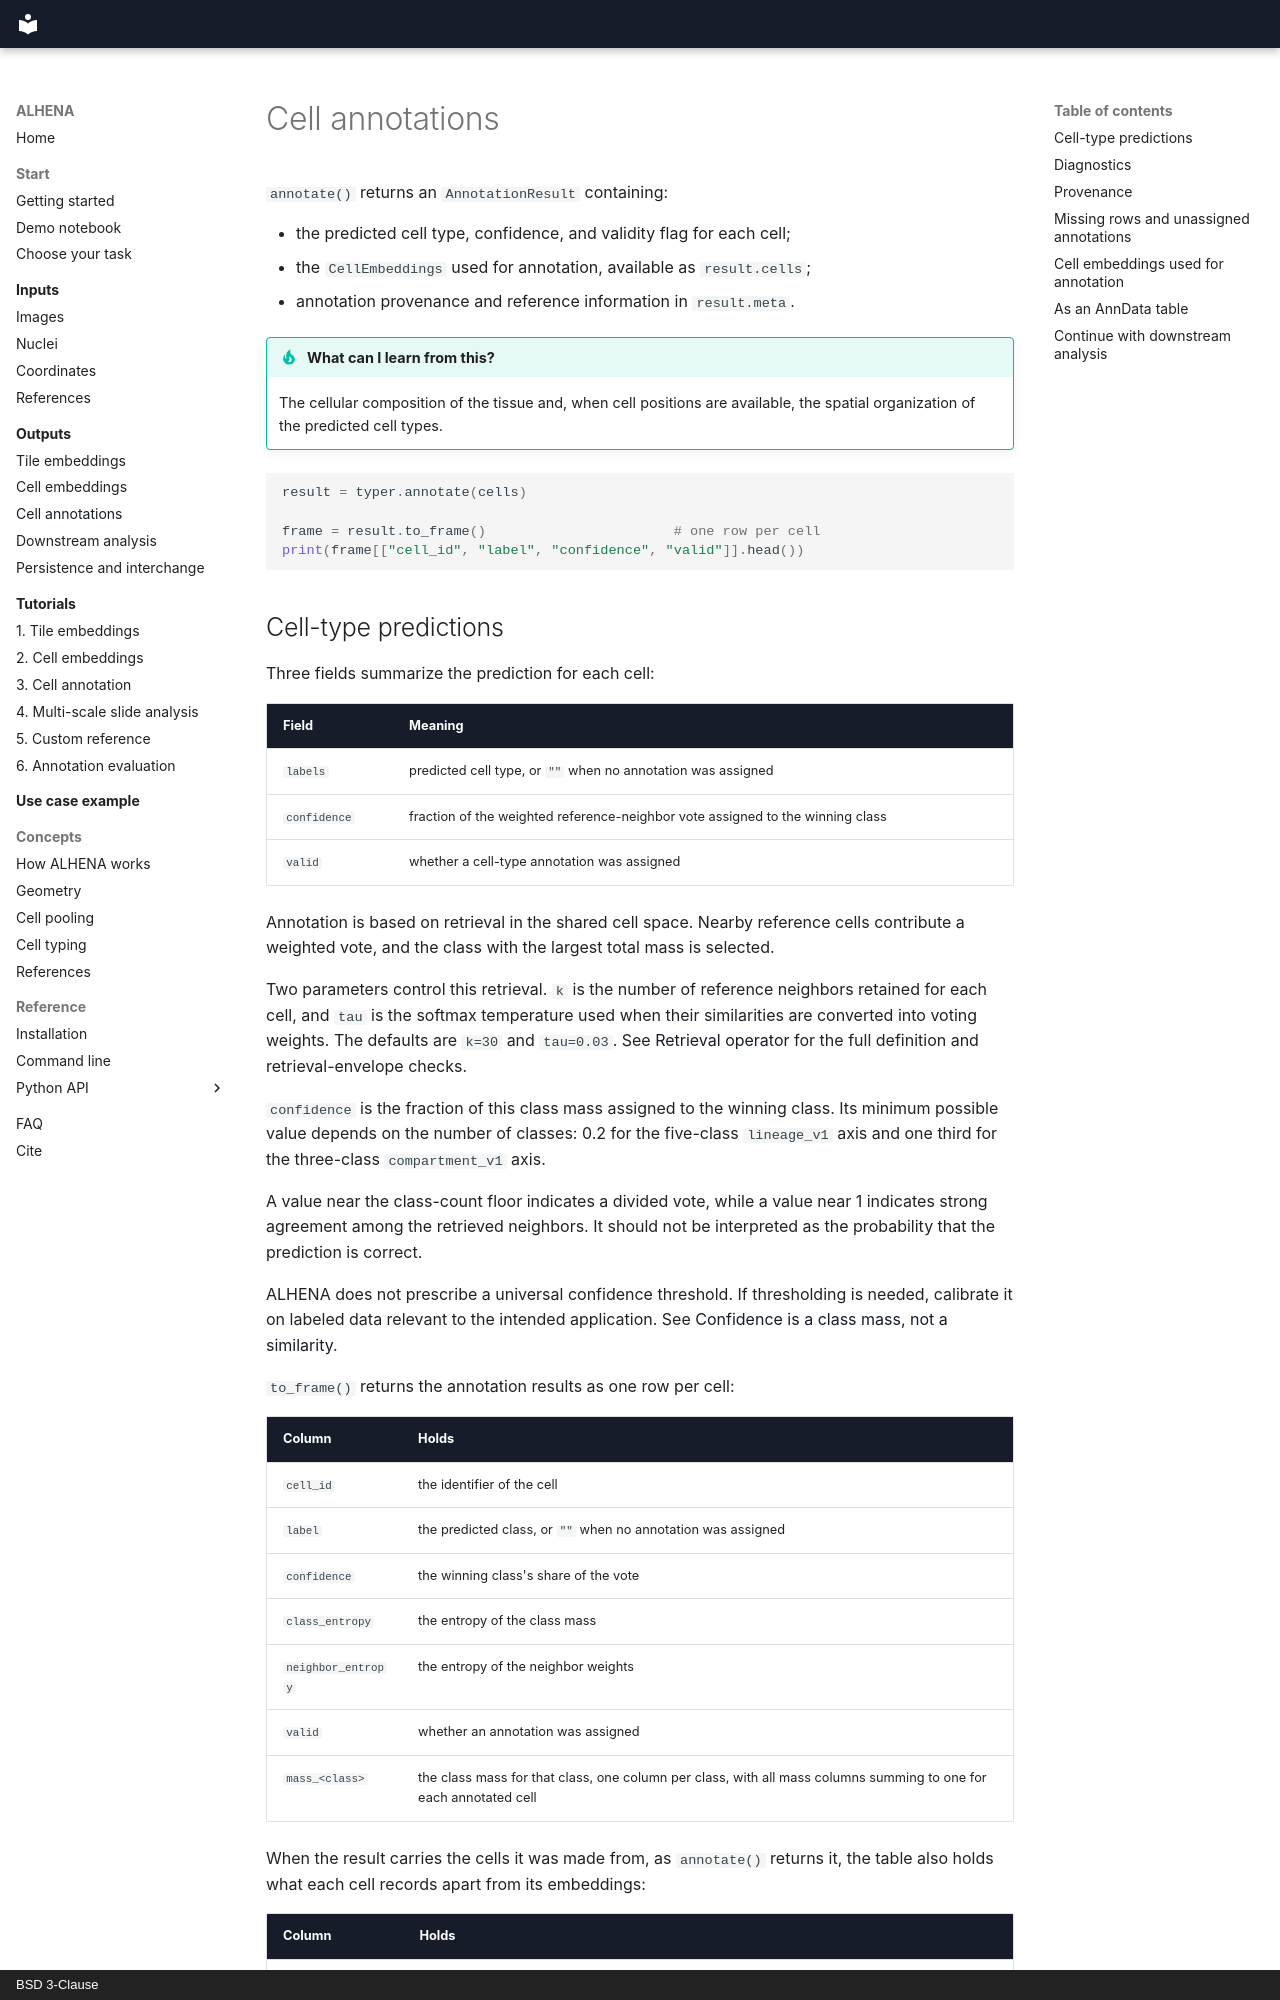

repository: prism-oncology/ALHENA · page: outputs/cell-annotations/index.html · generator: mkdocs · copyright: BSD 3-Clause

# Cell annotations

`annotate()` returns an `AnnotationResult` containing:

- the predicted cell type, confidence, and validity flag for each cell;
- the `CellEmbeddings` used for annotation, available as `result.cells`;
- annotation provenance and reference information in `result.meta`.

!!! tip "What can I learn from this?"
    The cellular composition of the tissue and, when cell positions are available, the spatial
    organization of the predicted cell types.

```python
result = typer.annotate(cells)

frame = result.to_frame()                       # one row per cell
print(frame[["cell_id", "label", "confidence", "valid"]].head())
```
